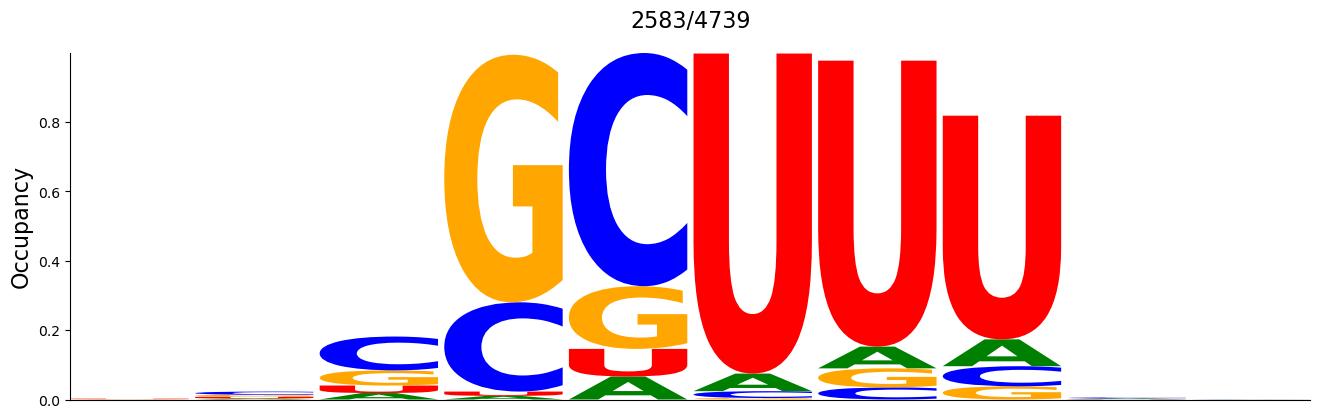

Values plotted in this chart, from the file beside it:
#support=2583
A	C	G	U
0.0	0.0	0.0007743	0.001549
0.00271	0.009292	0.005807	0.005033
0.01858	0.09756	0.04375	0.02168
0.01045	0.2575	0.7139	0.01239
0.0662	0.6725	0.1808	0.07975
0.05072	0.01974	0.004259	0.923
0.06272	0.03484	0.05497	0.8246
0.07743	0.05807	0.03794	0.645
0.002323	0.00271	0.0	0.0007743
0.0003871	0.0003871	0.0	0.0
